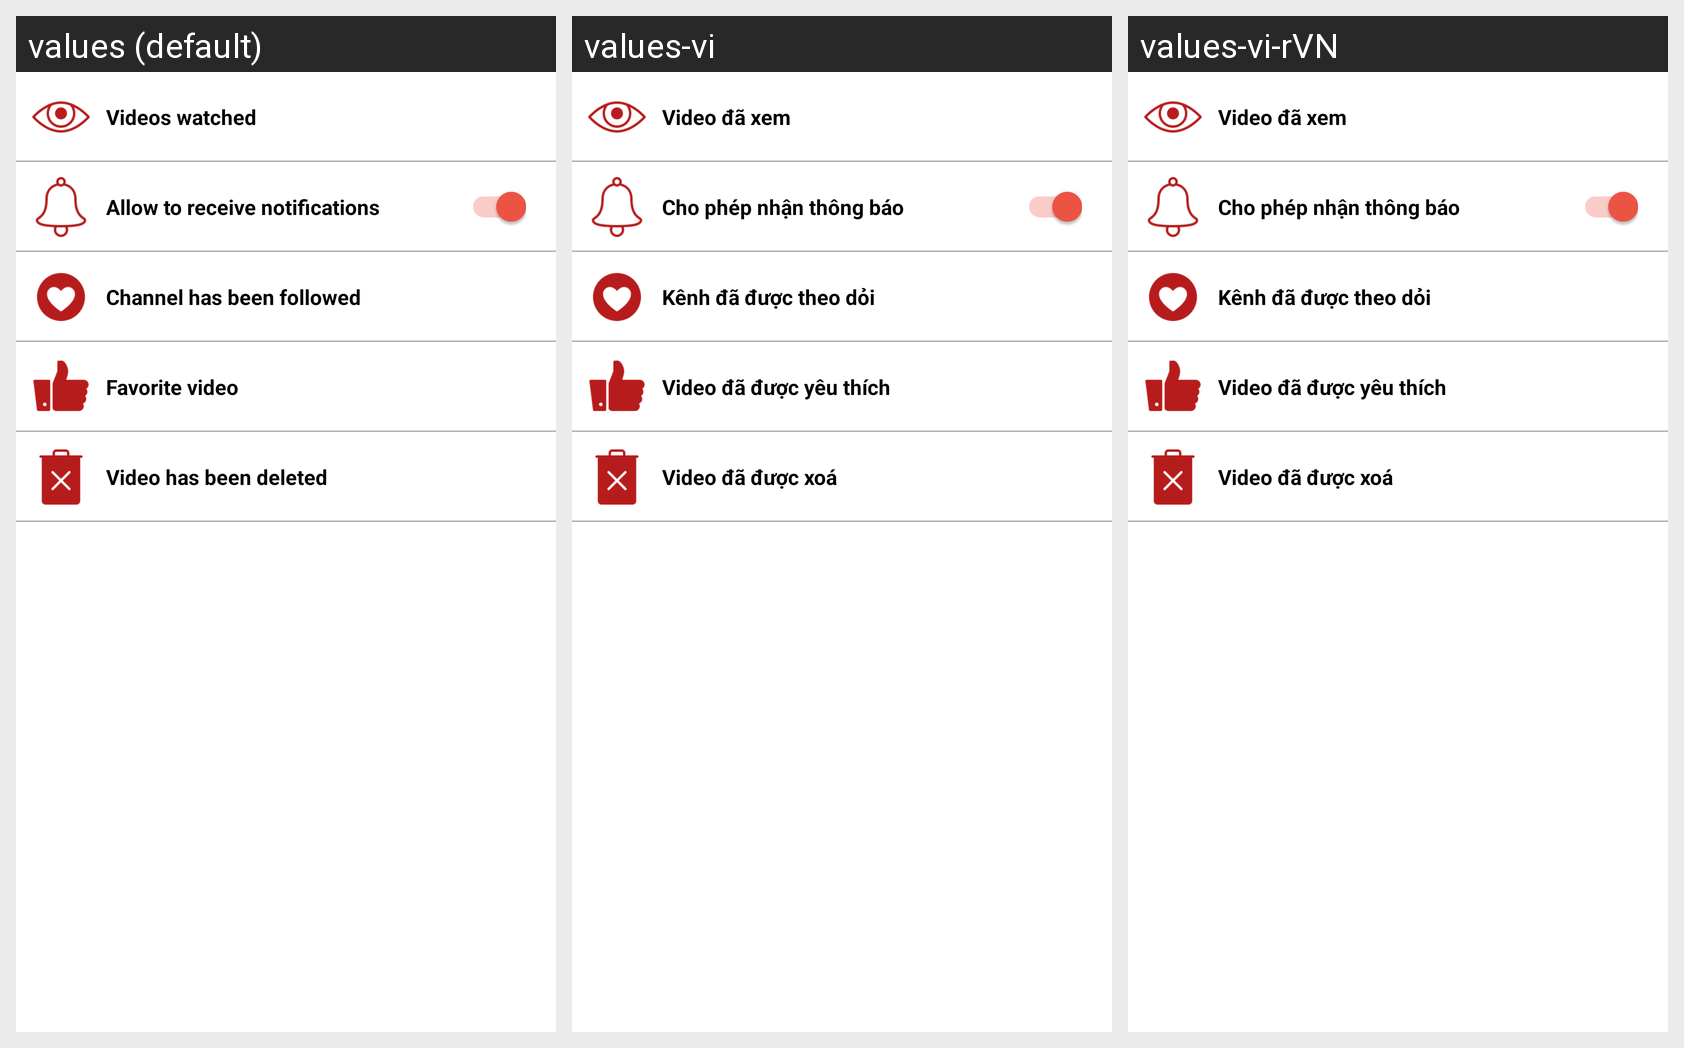

For this localized Android screen grid, give each drawn string resource with its value in every locale shown.
Android screen res/layout/fragment_my.xml rendered under 3 locales, left to right: values (default), values-vi, values-vi-rVN. Device: Nexus 5 (rendered at 1080×1920; each locale shown at half size, 540×960, under a caption strip naming it); theme AppTheme.Launcher.
Strings drawn on this screen, with the default value and each locale's value (text and hints the layout hard-codes, and strings that could not be matched under every locale, appear in the picture but are not listed):

lb_video_watched
  values: Videos watched
  values-vi: Video đã xem
  values-vi-rVN: Video đã xem  [from values-vi]

lb_noti_setting
  values: Allow to receive notifications
  values-vi: Cho phép nhận thông báo
  values-vi-rVN: Cho phép nhận thông báo  [from values-vi]

lb_video_follow
  values: Channel has been followed
  values-vi: Kênh đã được theo dỏi
  values-vi-rVN: Kênh đã được theo dỏi  [from values-vi]

lb_video_like
  values: Favorite video
  values-vi: Video đã được yêu thích
  values-vi-rVN: Video đã được yêu thích  [from values-vi]

lb_video_delete
  values: Video has been deleted
  values-vi: Video đã được xoá
  values-vi-rVN: Video đã được xoá  [from values-vi]
